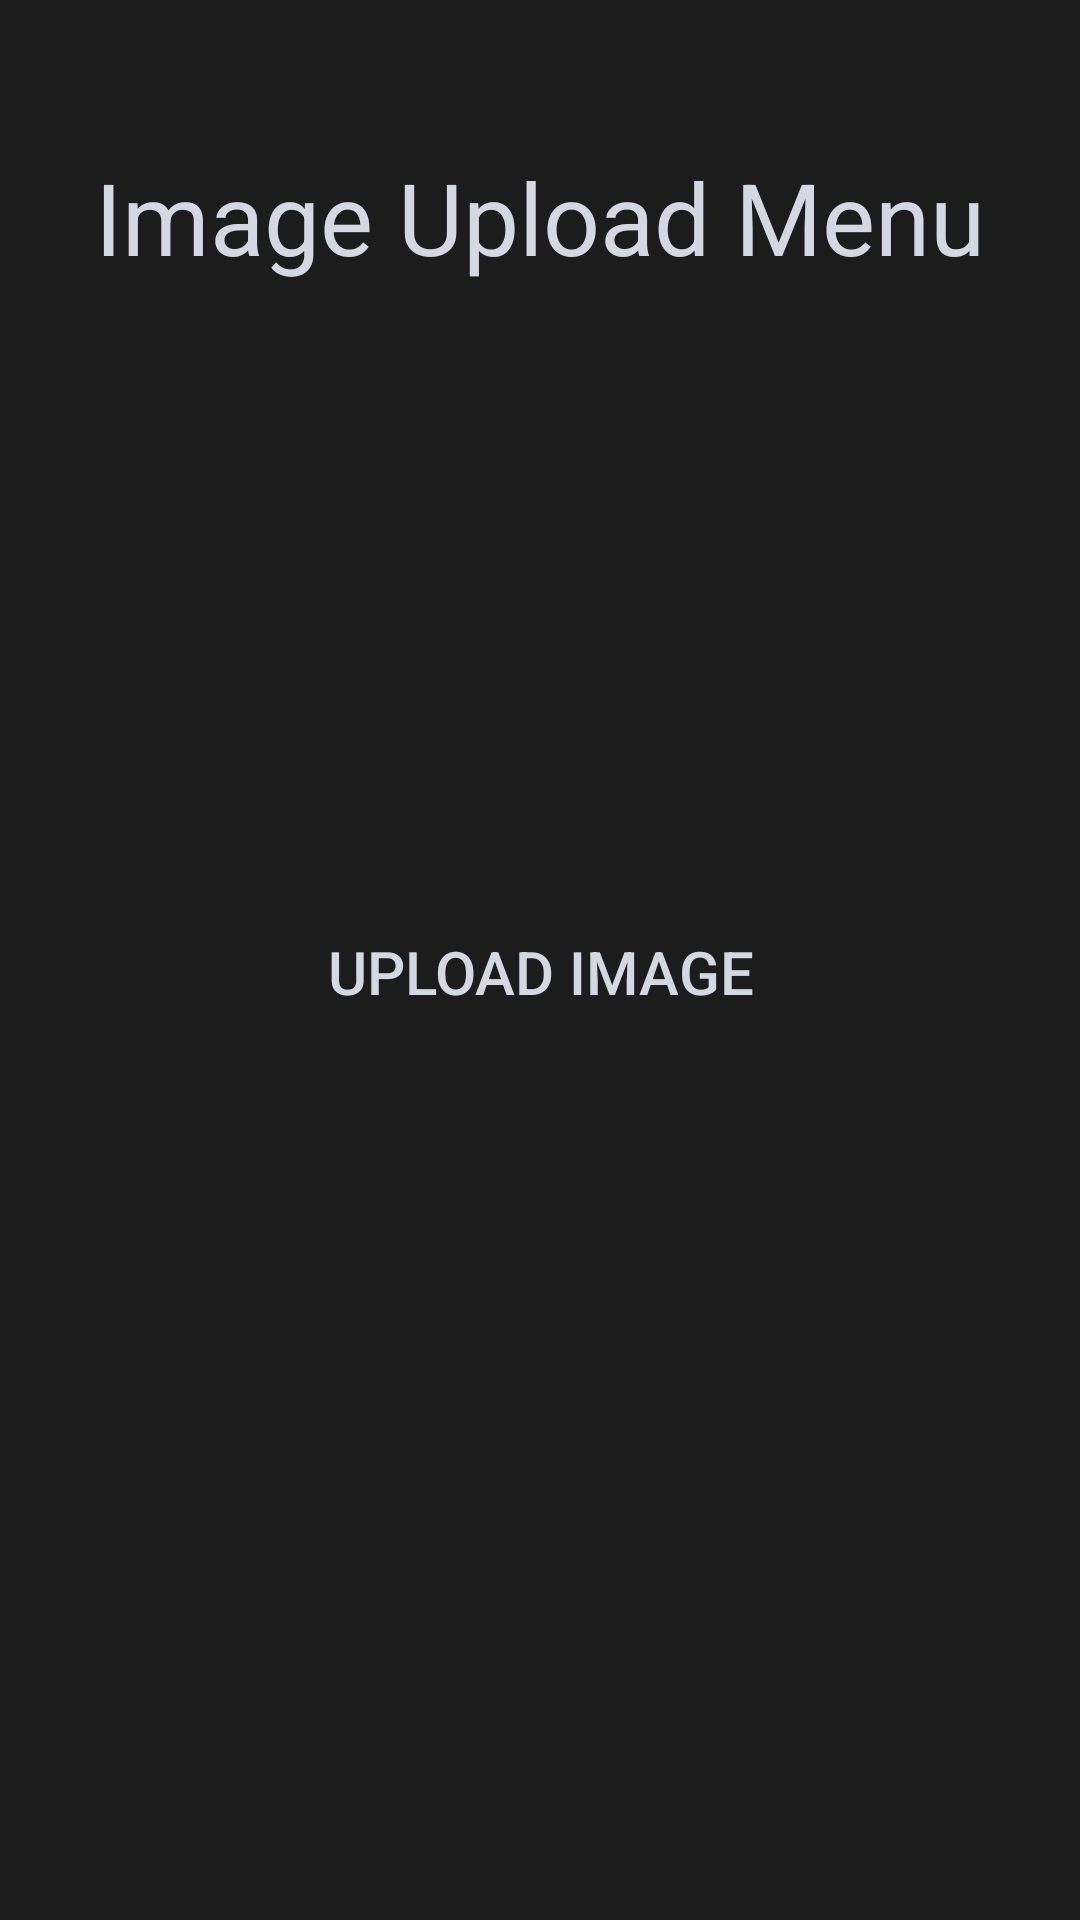

Here is an Android app screen rendered from its layout file. Give the layout XML and the strings, colors and styles it references.
<!-- AndroidManifest.xml: application theme Theme.Ecogreen.NoActionBar -->
<!-- res/layout/activity_test_image.xml -->
<?xml version="1.0" encoding="utf-8"?>
<RelativeLayout
    xmlns:android="http://schemas.android.com/apk/res/android"
    xmlns:tools ="http://schemas.android.com/tools"
    android:layout_width="match_parent"
    android:layout_height="match_parent"
    android:background="@color/bg_black2"
    tools:context=".testImageActivity">

    <TextView
        android:layout_width="wrap_content"
        android:layout_height="wrap_content"
        android:text="Image Upload Menu"
        android:textSize="100px"
        android:textColor="#d3d8e3"
        android:layout_alignParentTop = "true"
        android:layout_centerHorizontal = "true"
        android:layout_marginTop="50dp" />

    <Button
        android:layout_width="match_parent"
        android:layout_height="wrap_content"
        android:text="UPLOAD IMAGE"
        android:layout_marginRight="40dp"
        android:layout_marginLeft="40dp"
        android:layout_marginTop="300dp"
        android:elevation="10dp"
        android:textColor="@color/element_white"
        android:textSize="20dp"
        android:background="@drawable/round_button"
        android:onClick="Upload"
        android:gravity="center"/>

</RelativeLayout>
<!-- resources referenced by this layout -->
<resources>
  <color name="bg_black2">#1c1c1c</color>
  <color name="element_white">#d3d8e3</color>
  <style name="Theme.Ecogreen.NoActionBar">
          <item name="windowActionBar">false</item>
          <item name="windowNoTitle">true</item>
      </style>
</resources>
